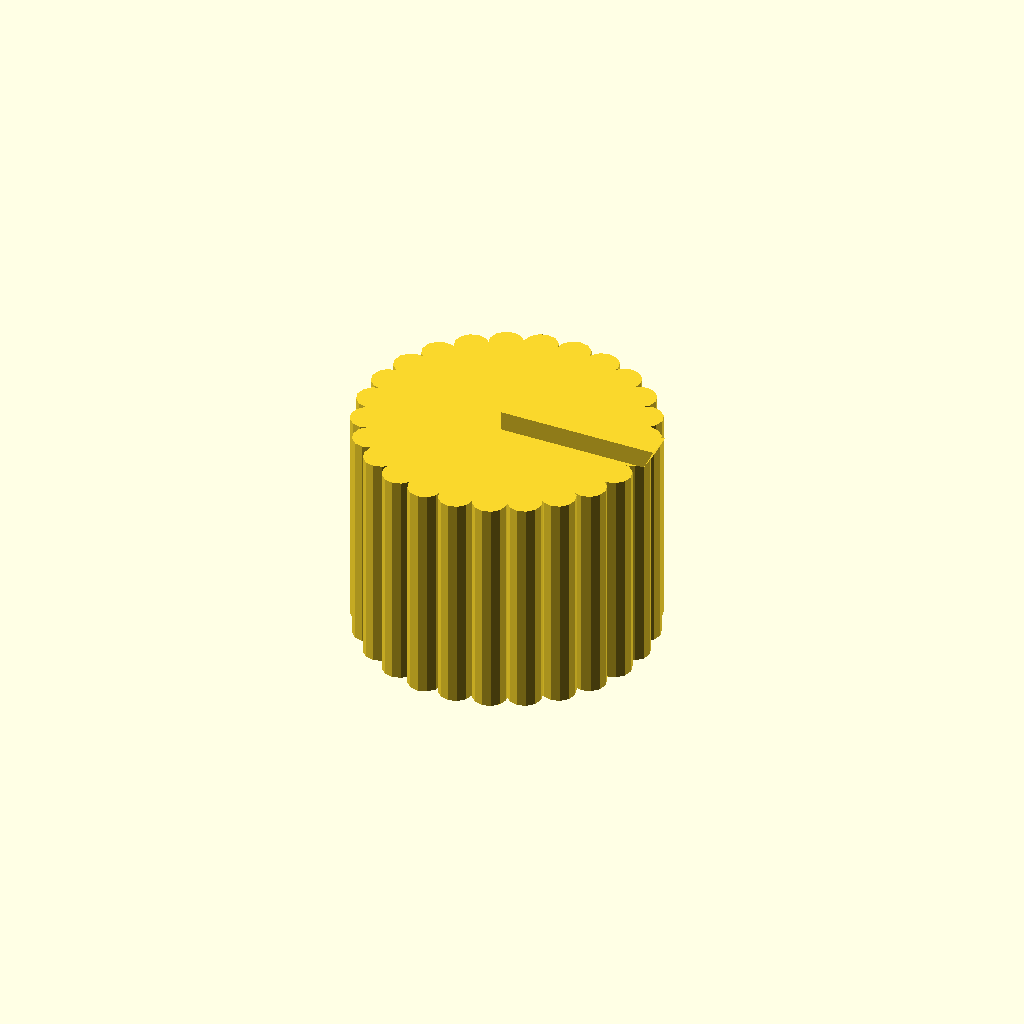
Cell 1: the model at its default parameters.
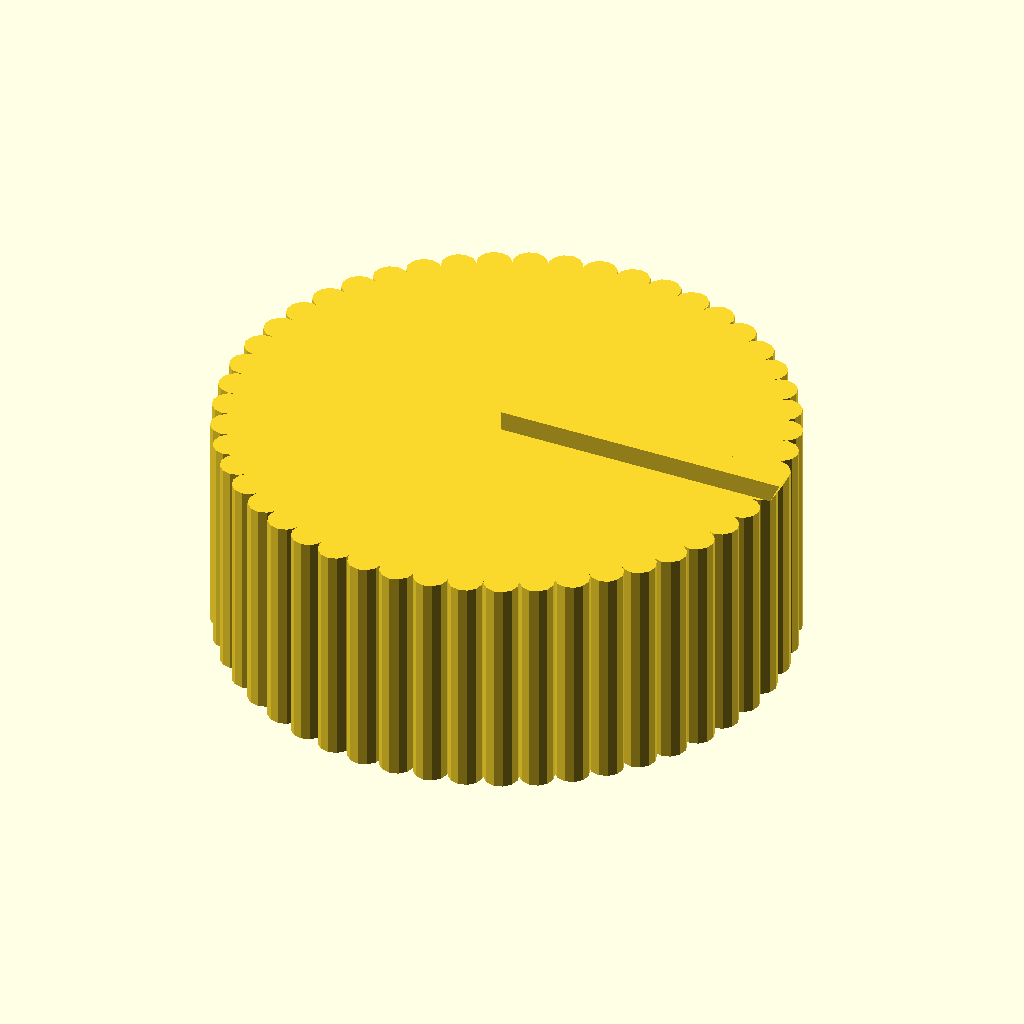
Cell 2: the same model with d = 40.
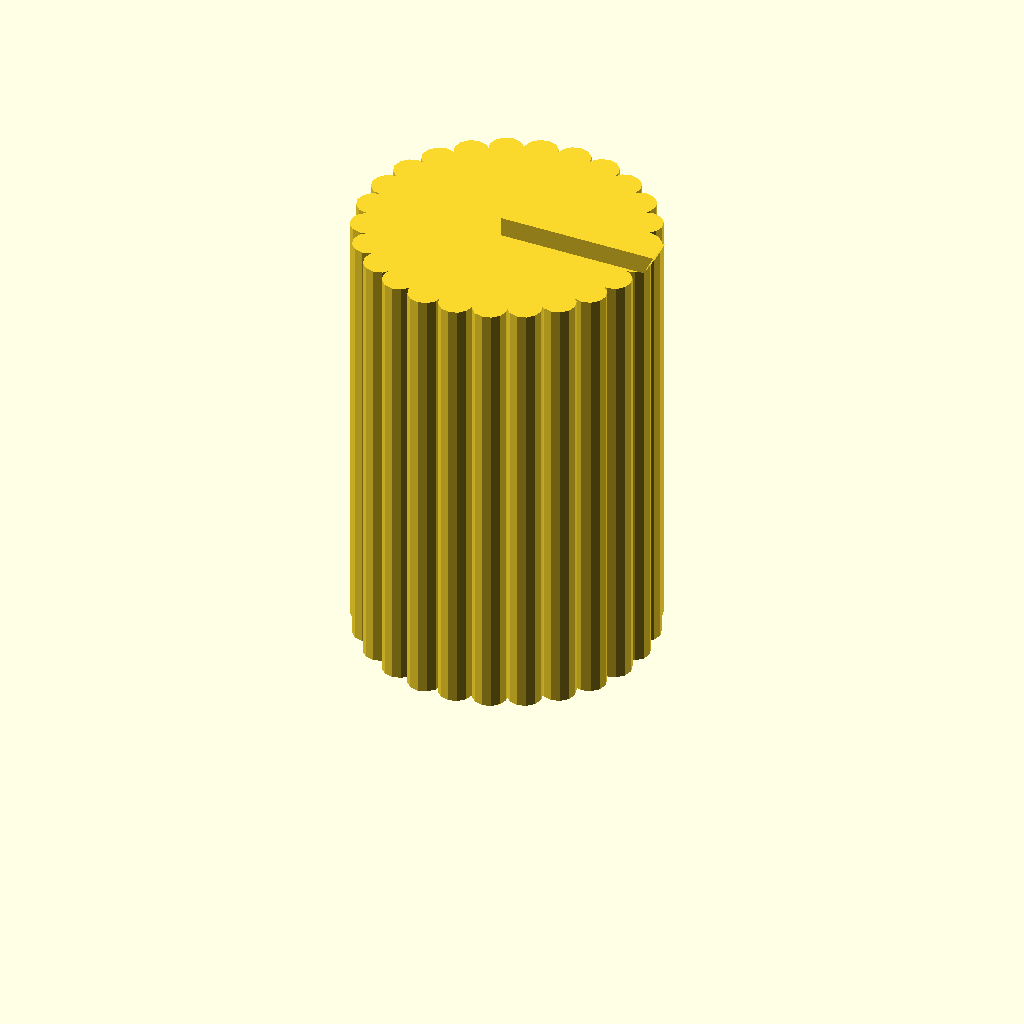
Cell 3 — h set to 34, the other parameters unchanged.
One fixed orthographic camera (rotation 55°, 0°, 25°; colour scheme Cornfield) for every cell.
The OpenSCAD source (inputs/thingiverse/files/thing-2609210/files/adjustmentKnob-standaolone.scad):
d = 20;
h = 17;
lineHeight = 1.5;
lineThickness = 2;
holeDiameter = 3.2;
holeHeight = 10;
stickoutRatio = 0.5;
knurl = 1.3;

module end_of_parameters_dummy() {}

// Licensed under MIT license or CC 3.0-by-nc-sa

//use <tubemesh.scad>;
// params = [sections,sectionCounts]

// written for tail-recursion
// _subtotals[i] = list[0] + ... + list[i-1]
function _subtotals(list,soFar=[]) =
        len(soFar) >= 1+len(list) ? soFar :
        _subtotals(list,
            let(n1=len(soFar))
            concat(soFar, n1>0 ? soFar[n1-1]+list[n1-1] : 0));

function _flatten(list) = [for (a=list) for(b=a) b];

function _reverseTriangle(t) = [t[2], t[1], t[0]];

// smallest angle in triangle
function _minAngle(p1,p2,p3) =
    let(a = p2-p1,
        b = p3-p1,
        c = p3-p2,
        v1 = a*b,
        v2 = -(c*a))
        v1 == 0 || v2 == 0 ? 0 :
        let( na = norm(a),
             a1 = acos(v1 / (na*norm(b))),
             a2 = acos(v2 / (na*norm(c))) )
        min(a1,a2,180-(a1+a2));

// triangulate square to maximize smallest angle
function _doSquare(points,i11,i21,i22,i12,optimize=true) =
    points[i11]==points[i12] ? [[i11,i21,i22]] :
    points[i21]==points[i22] ? [[i22,i12,i11]] :
    !optimize ? [[i11,i21,i22], [i22,i12,i11]] :
    let (m1 = min(_minAngle(points[i11],points[i21],points[i22]), _minAngle(points[i22],points[i12],points[i11])),
        m2 = min(_minAngle(points[i11],points[i21],points[i12]),
                _minAngle(points[i21],points[i22],points[i12])) )
        m2 <= m1 ? [[i11,i21,i22], [i22,i12,i11]] :
                  [[i11,i21,i12], [i21,i22,i12]];

/*
function _inTriangle(v1,t) = (v1==t[0] || v1==t[1] || v1==t[2]);

function _findTheDistinctVertex(t1,t2) =
    let(in = [for(i=[0:2]) _inTriangle(t1[i],t2)])
    ! in[0] && in[1] && in[2] ? 0 :
    ! in[1] && in[0] && in[2] ? 1 :
    ! in[2] && in[0] && in[1] ? 2 :
    undef;

// make vertex i come first
function _rotateTriangle(t,i) =
    [for (j=[0:2]) t[(j+i)%3]];

function _optimize2Triangles(points,t1,t2) =
    let(i1 = _findTheDistinctVertex(t1,t2))
    i1 == undef ? [t1,t2] :
    let(i2 = _findTheDistinctVertex(t2,t1))
    i2 == undef ? [t1,t2] :
    let(t1 = _rotateTriangle(t1,i1),
        t2 = _rotateTriangle(t2,i2))
    _doSquare(points,t1[1],t2[0],t2[1],t1[0],optimize=true);

// a greedy optimization for a strip of triangles most of which adjoin one another; written for tail-recursion
function _optimizeTriangles(points,triangles,position=0,optimize=true,iterations=4) =
        !optimize || position >= iterations*len(triangles) ? triangles :
            _optimizeTriangles(points,
                let(
                    n = len(triangles),
                    position1=position%n,
                    position2=(position+1)%n,
                    opt=_optimize2Triangles(points,triangles[position1],triangles[position2]))
                    [for (i=[0:len(triangles)-1])
                        i == position1 ? opt[0] :
                        i == position2 ? opt[1] :
                            triangles[i]],
                position=position+1);
*/

function _removeEmptyTriangles(points,triangles) =
    [for(t=triangles)
        if(true || points[t[0]] != points[t[1]] && points[t[1]] != points[t[2]] && points[t[2]] != points[t[0]]) t];

// n1 and n2 should be fairly small, so this doesn't need
// tail-recursion
// this assumes n1<=n2
function _tubeSegmentTriangles(points,index1,n1,index2,n2,i=0,soFar=[],optimize=true)
    = i>=n2 ? _removeEmptyTriangles(points,soFar) :
            let(i21=i,
                i22=(i+1)%n2,
                i11=floor((i21)*n1/n2+0.5)%n1,
                i12=floor((i22)*n1/n2+0.5)%n1,
                add = i11==i12 ? [[index1+i11,index2+i21,index2+i22]] :
                    _doSquare(points,index1+i11,index2+i21,index2+i22,index1+i12,optimize=optimize))
                _tubeSegmentTriangles(points,index1,n1,index2,n2,i=i+1,soFar=concat(soFar,add),optimize=optimize);

function _tubeSegmentFaces(points,index,n1,n2,optimize=true)
    = n1<n2 ? _tubeSegmentTriangles(points,index,n1,index+n1,n2,optimize=optimize) :
        [for (f=_tubeSegmentTriangles(points,index+n1,n2,index,n1,optimize=optimize)) _reverseTriangle(f)];

function _tubeMiddleFaces(points,counts,subtotals,optimize=true) = [ for (i=[1:len(counts)-1])
           for (face=_tubeSegmentFaces(points,subtotals[i-1],counts[i-1],counts[i],optimize=optimize)) face ];

function _endCaps(counts,subtotals,startCap=true,endCap=true) =
    let( n = len(counts),
         cap1 = counts[0]<=2 || !startCap ? undef : [for(i=[0:counts[0]-1]) i],
         cap2 = counts[n-1]<=2 || !endCap ? undef : [for(i=[counts[n-1]-1:-1:0]) subtotals[n-1]+i] )
       [for (c=[cap1,cap2]) if (c!=undef) c];

function _tubeFaces(sections,startCap=true,endCap=true,optimize=true) =
                let(
        counts = [for (s=sections) len(s)],
        points = _flatten(sections),
        subtotals = _subtotals(counts))
            concat(_tubeMiddleFaces(points,counts,subtotals,optimize=optimize),_endCaps(counts,subtotals,startCap=true,endCap=true));

function _removeDuplicates1(points,soFar=[[],[]]) =
        len(soFar[0]) >= len(points) ? soFar :
            _removeDuplicates1(points,
               let(
                mapSoFar=soFar[0],
                pointsSoFar=soFar[1],
                j=len(mapSoFar),
                k=search([points[j]], pointsSoFar)[0])
                k == []? [concat(mapSoFar,[len(pointsSoFar)]),
                            concat(pointsSoFar,[points[j]])] :
                           [concat(mapSoFar,[k]),pointsSoFar]);

function _removeDuplicates(points, faces) =
    let(fix=_removeDuplicates1(points),
        map=fix[0],
        newPoints=fix[1],
        newFaces=[for(f=faces) [for(v=f) map[v]]])
            [newPoints, newFaces];

function pointsAndFaces(sections,startCap=true,endCap=true,optimize=true) =
        let(
            points0=_flatten(sections),
            faces0=_tubeFaces(sections,startCap=startCap,endCap=endCap,optimize=optimize))
        _removeDuplicates(points0,faces0);

module tubeMesh(sections,startCap=true,endCap=true,optimize=true) {
    pAndF = pointsAndFaces(sections,startCap=startCap,endCap=endCap,optimize=optimize);
    polyhedron(points=pAndF[0],faces=pAndF[1]);
}

// increase number of points from len(section) to n
function _interpolateSection(section,n) =
        let(m=len(section))
        n == m ? section :
        n < m ? undef :
            [for(i=[0:m-1])
                let(cur=floor(i*n/m),
                    k=floor((i+1)*n/m)-cur,
                    i2=(i+1)%m)
                    for(j=[0:k-1])
                        let(t=j/k)
                            section[i]*(1-t)+section[i2]*t];

function ngonPoints(n=4,r=10,d=undef,rotate=0,z=undef) =
            let(r=d==undef?r:d/2)
            z==undef ?
            r*[for(i=[0:n-1]) let(angle=i*360/n+rotate) [cos(angle),sin(angle)]] :
            [for(i=[0:n-1]) let(angle=i*360/n+rotate) [r*cos(angle),r*sin(angle),z]];

function starPoints(n=10,r1=5,r2=10,rotate=0,z=undef) =
          z==undef ?
            [for(i=[0:2*n-1]) let(angle=i*180/n+rotate) (i%2?r1:r2) * [cos(angle),sin(angle)]] :
            [for(i=[0:2*n-1]) let(angle=i*180/n+rotate, r=i%2?r1:r2) [r*cos(angle),r*sin(angle),z]];

// warning: no guarantee of perfect convexity
module mySphere(r=10,d=undef) {
    GA = 2.39996322972865332 * 180 / PI;
    radius = d==undef ? r : d/2;
    pointsAround =
        $fn ? $fn :
        max(3, floor(0.5+360/$fa), floor(0.5+2*radius*PI/$fs));
    numSlices0 = (pointsAround + pointsAround % 2)/2;
    numSlices = numSlices0 + (numSlices0%2);
    sections = radius*[for(i=[0:numSlices])
                    i == 0 ? [[0,0,-1]] :
                    i == numSlices ? [[0,0,1]] :
                    let(
                        lat = (i-numSlices/2)/(numSlices/2)*90,
                        z1 = sin(lat),
                        r1 = cos(lat),
                        count = max(3,floor(0.5 + pointsAround * abs(r1))))
                        ngonPoints(count,r=r1,z=z1)];
    data = pointsAndFaces(sections,optimize=false);
    polyhedron(points=data[0], faces=data[1]);
}

module morphExtrude(section1,section2,height=undef,twist=0,numSlices=10,startCap=true,endCap=true,optimize=false) {
    n = max(len(section1),len(section2));

    section1interp = _interpolateSection(section1,n);
    section2interp = _interpolateSection(section2,n);
    sections = height == undef ?
                      [for(i=[0:numSlices])
                        let(t=i/numSlices)
                        (1-t)*section1interp+t*section2interp] :
                      [for(i=[0:numSlices])
                        let(t=i/numSlices,
                            theta = t*twist,
                            section=(1-t)*section1interp+t*section2interp)
                        [for(p=section) [p[0]*cos(theta)-p[1]*sin(theta),p[0]*sin(theta)+p[1]*cos(theta),height*t]]];

    tubeMesh(sections,startCap=startCap,endCap=endCap,optimize=false);
}

module cone(r=10,d=undef,height=10) {
    radius = d==undef ? r : d/2;
    pointsAround =
        $fn ? $fn :
        max(3, floor(0.5+360/$fa), floor(0.5+2*radius*PI/$fs));
    morphExtrude(ngonPoints(n=pointsAround,r=radius), [[0,0]], height=height,optimize=false);
}

module prism(base=[[0,0,0],[1,0,0],[0,1,0]], vertical=[0,0,1]) {
    morphExtrude(base,[for(v=base) v+vertical],numSlices=1);
}



module knurledCylinder(h=10,r1=5,r2=1.5) {
    n = ceil(2 * PI * r1 / (2 * r2));
    cylinder(h=h,r=r1,$fn=n);
    for (i=[0:n-1]) {
        x = r1*cos(360./n*i);
        y = r1*sin(360./n*i);
        translate([x,y,0]) cylinder(h=h,r=r2,$fn=12);
    }
}

render(convexity=3)
difference() {
knurledCylinder(h=h,r1=d/2,r2=knurl);
translate([0,0,-0.01]) cylinder(h=holeHeight,d=holeDiameter,$fn=12);
}

translate([0,0,h])
morphExtrude([[0,-lineThickness/2],[d/2+knurl,-lineThickness/2],[d/2+knurl,lineThickness/2],[0,lineThickness/2]],
    [[0,-lineThickness/2],[d/2+knurl+lineHeight*stickoutRatio,-lineThickness/2],[d/2+knurl+lineHeight*stickoutRatio,lineThickness/2],[0,lineThickness/2]],
    height=lineHeight);
Customizer parameters (derived from the source; name, type, default, range or options):
d: number, default 20
h: number, default 17
lineHeight: number, default 1.5
lineThickness: number, default 2
holeDiameter: number, default 3.2
holeHeight: number, default 10
stickoutRatio: number, default 0.5
knurl: number, default 1.3
